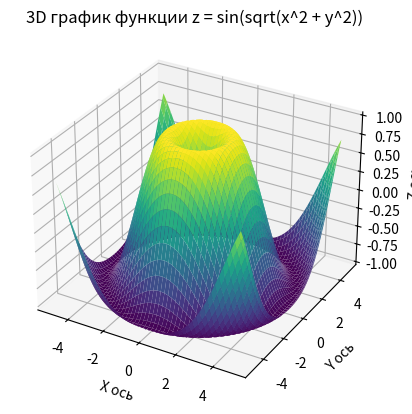

Python code for this plot:
import numpy as np
import matplotlib.pyplot as plt
from mpl_toolkits.mplot3d import Axes3D

# Создаем сетку значений x и y
x = np.linspace(-5, 5, 100)
y = np.linspace(-5, 5, 100)
x, y = np.meshgrid(x, y)

# Вычисляем значения z
z = np.sin(np.sqrt(x**2 + y**2))

# Создаем 3D график
fig = plt.figure()
ax = fig.add_subplot(111, projection='3d')

# Строим поверхность
ax.plot_surface(x, y, z, cmap='viridis')

# Добавляем подписи
ax.set_title('3D график функции z = sin(sqrt(x^2 + y^2))')
ax.set_xlabel('X ось')
ax.set_ylabel('Y ось')
ax.set_zlabel('Z ось')

# Показываем график
plt.show()